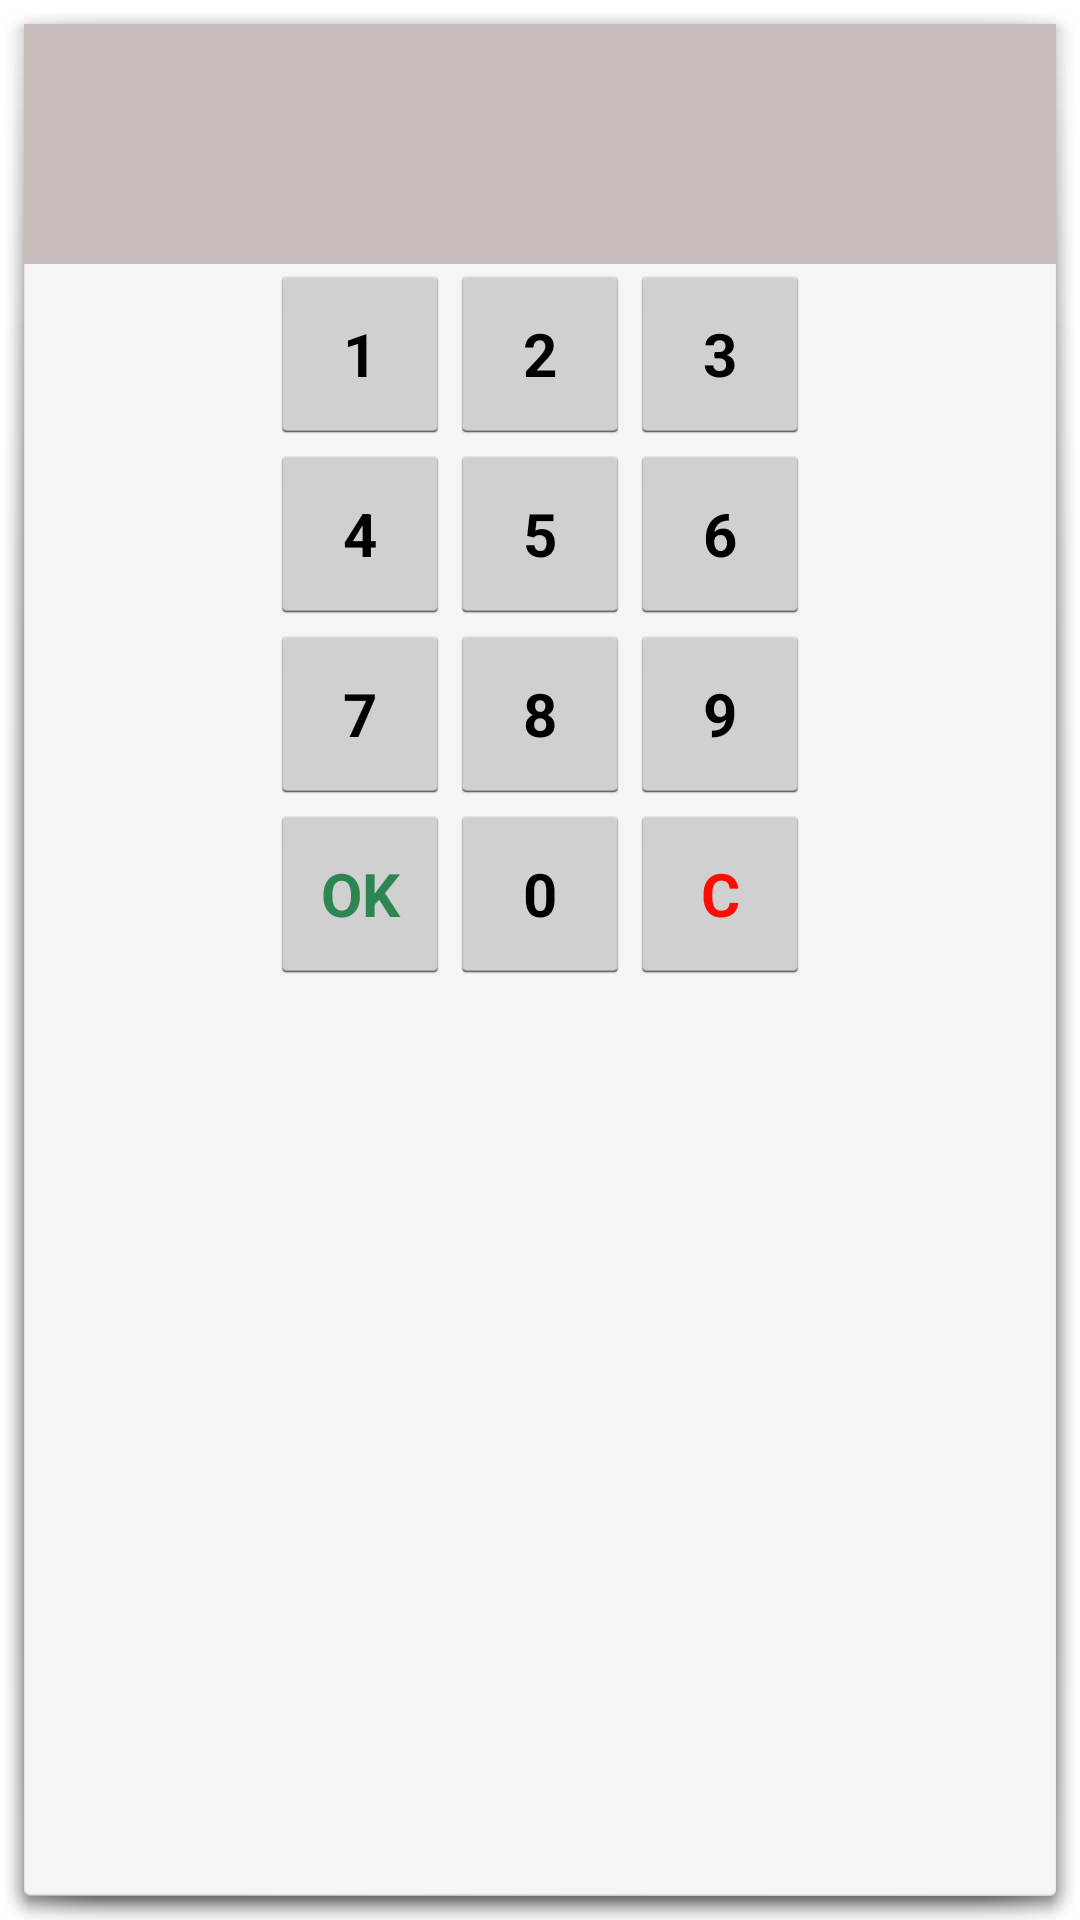

Here is an Android app screen rendered from its layout file. Give the layout XML and the strings, colors and styles it references.
<!-- AndroidManifest.xml: activity theme android:Theme.Holo.Light.Dialog.NoActionBar -->
<!-- res/layout/activity_numpad.xml -->
<TableLayout
    xmlns:android="http://schemas.android.com/apk/res/android"
    android:layout_width="match_parent"
    android:layout_height="match_parent"
    android:layout_margin="15dp"
    android:gravity="center|top">

    <TableRow
        android:layout_width="fill_parent"
        android:layout_height="wrap_content"
        android:background="#c7bbbb"
        android:layout_gravity="center_horizontal">

        <TextView
            android:id="@+id/Title"
            android:layout_width="match_parent"
            android:layout_height="50dp"
            android:layout_column="1"
            android:layout_span="3"
            android:textAppearance="?android:attr/textAppearanceSmall"
            android:gravity="center_vertical|center_horizontal" />

    </TableRow>

    <TableRow
        android:layout_width="match_parent"
        android:layout_height="wrap_content"
        android:background="#c7bbbb"
        android:layout_gravity="center_horizontal">

        <TextView
            android:id="@+id/ResultText"
            android:layout_width="match_parent"
            android:layout_height="30dp"
            android:layout_column="1"
            android:layout_span="3"
            android:textAppearance="?android:attr/textAppearanceSmall"
            android:textStyle="bold"
            android:gravity="center_vertical|center_horizontal" />

    </TableRow>

    <TableRow
        android:layout_width="match_parent"
        android:layout_height="wrap_content"
        android:gravity="center_vertical|center_horizontal">

        <Button
            android:id="@+id/button1"
            android:layout_width="60dp"
            android:layout_height="60dp"
            android:layout_column="1"
            android:text="1"
            android:textStyle="bold"
            android:textSize="20dp" />

        <Button
            android:id="@+id/button2"
            android:layout_width="60dp"
            android:layout_height="60dp"
            android:layout_column="2"
            android:text="2"
            android:textStyle="bold"
            android:textSize="20dp" />

        <Button
            android:id="@+id/button3"
            android:layout_width="60dp"
            android:layout_height="60dp"
            android:layout_column="3"
            android:text="3"
            android:textStyle="bold"
            android:textSize="20dp" />
    </TableRow>

    <TableRow
        android:layout_width="match_parent"
        android:layout_height="wrap_content"
        android:gravity="center_vertical|center_horizontal">

        <Button
            android:id="@+id/button4"
            android:layout_width="60dp"
            android:layout_height="60dp"
            android:layout_column="1"
            android:text="4"
            android:textStyle="bold"
            android:textSize="20dp" />

        <Button
            android:id="@+id/button5"
            android:layout_width="60dp"
            android:layout_height="60dp"
            android:layout_column="2"
            android:text="5"
            android:textStyle="bold"
            android:textSize="20dp" />

        <Button
            android:id="@+id/button6"
            android:layout_width="60dp"
            android:layout_height="60dp"
            android:layout_column="3"
            android:text="6"
            android:textStyle="bold"
            android:textSize="20dp" />
    </TableRow>

    <TableRow
        android:layout_width="match_parent"
        android:layout_height="wrap_content"
        android:gravity="center_vertical|center_horizontal">

        <Button
            android:id="@+id/button7"
            android:layout_width="60dp"
            android:layout_height="60dp"
            android:layout_column="1"
            android:text="7"
            android:textStyle="bold"
            android:textSize="20dp" />

        <Button
            android:id="@+id/button8"
            android:layout_width="60dp"
            android:layout_height="60dp"
            android:layout_column="2"
            android:text="8"
            android:textStyle="bold"
            android:textSize="20dp" />

        <Button
            android:id="@+id/button9"
            android:layout_width="60dp"
            android:layout_height="60dp"
            android:layout_column="3"
            android:text="9"
            android:textStyle="bold"
            android:textSize="20dp" />
    </TableRow>

    <TableRow
        android:layout_width="match_parent"
        android:layout_height="wrap_content"
        android:gravity="center_vertical|center_horizontal">

        <Button
            android:id="@+id/buttonOk"
            android:layout_width="60dp"
            android:layout_height="60dp"
            android:layout_column="1"
            android:text="OK"
            android:textColor="#2d8652"
            android:textStyle="bold"
            android:textSize="20dp" />

        <Button
            android:id="@+id/button0"
            android:layout_width="60dp"
            android:layout_height="60dp"
            android:layout_column="2"
            android:text="0"
            android:textStyle="bold"
            android:textSize="20dp" />

        <Button
            android:id="@+id/buttonCancel"
            android:layout_width="60dp"
            android:layout_height="60dp"
            android:layout_column="3"
            android:text="C"
            android:textStyle="bold"
            android:textColor="#ff0d04"
            android:textSize="20dp" />
    </TableRow>

</TableLayout>
<!-- resources referenced by this layout -->
<resources>

</resources>
